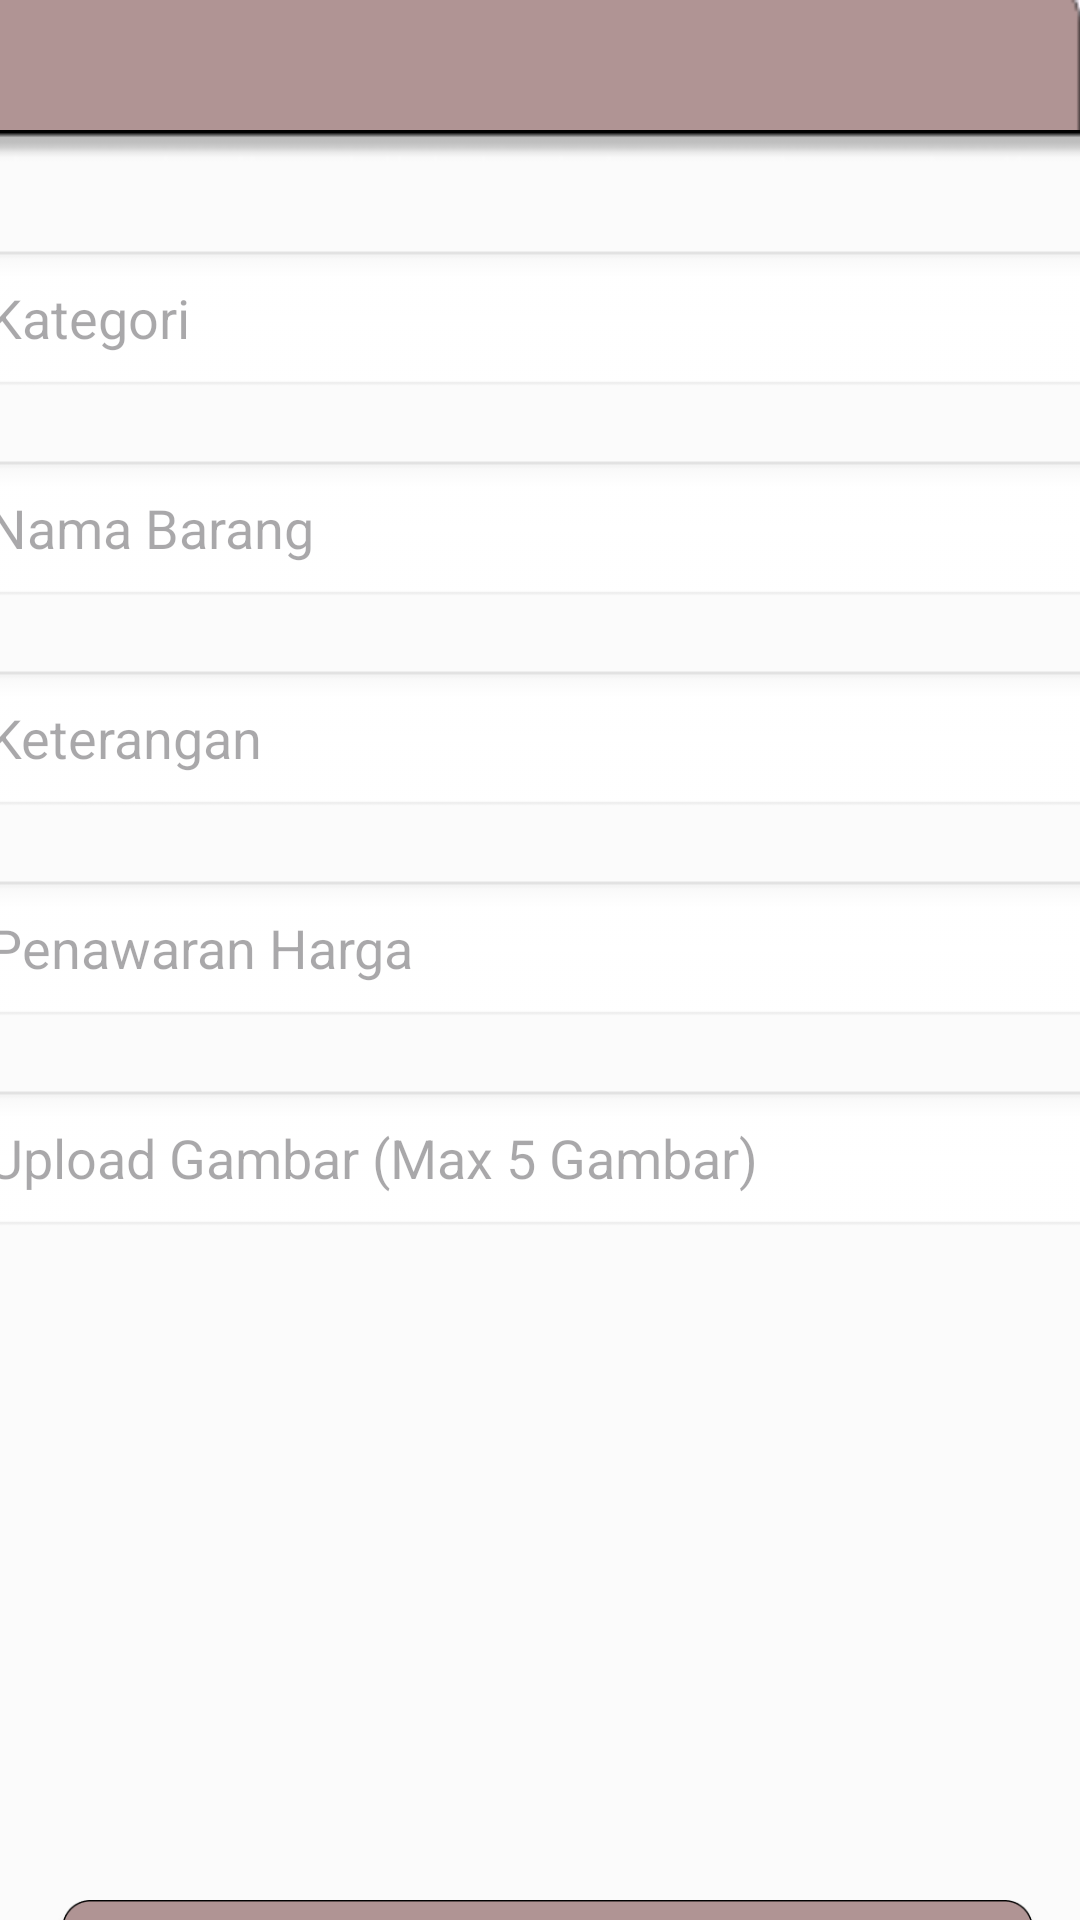

The Android layout XML behind this screen, and the referenced resources:
<!-- AndroidManifest.xml: application theme Theme.ReWear_app1 -->
<!-- res/layout/activity_upload.xml -->
<androidx.constraintlayout.widget.ConstraintLayout xmlns:android="http://schemas.android.com/apk/res/android"
    xmlns:app="http://schemas.android.com/apk/res-auto"
    xmlns:tools="http://schemas.android.com/tools"
    android:layout_width="match_parent"
    android:layout_height="match_parent">

    <LinearLayout
        android:id="@+id/topbar"
        android:layout_width="445dp"
        android:layout_height="132dp"
        android:background="@drawable/topbar"
        android:gravity="center_vertical"
        android:paddingStart="12dp"
        android:paddingEnd="12dp"
        app:layout_constraintEnd_toEndOf="parent"
        app:layout_constraintHorizontal_bias="1.0"
        app:layout_constraintStart_toStartOf="parent"
        app:layout_constraintTop_toTopOf="parent">

        <ImageView
            android:id="@+id/back_icon"
            android:layout_width="42dp"
            android:layout_height="35dp"
            android:layout_marginLeft="20dp"
            android:src="@drawable/panahkiri" />

        <View
            android:layout_width="0dp"
            android:layout_height="0dp"
            android:layout_weight="1" />

        <TextView
            android:layout_width="wrap_content"
            android:layout_height="wrap_content"
            android:layout_marginRight="100dp"
            android:text="Upload Barang"
            android:textColor="@android:color/white"
            android:textSize="30sp"
            android:textStyle="bold" />
    </LinearLayout>

    <LinearLayout
        android:layout_width="429dp"
        android:layout_height="735dp"
        android:background="@drawable/rectangle_putih"
        android:orientation="vertical"
        app:layout_constraintBottom_toBottomOf="parent"
        app:layout_constraintEnd_toEndOf="parent"
        app:layout_constraintHorizontal_bias="0.47"
        app:layout_constraintStart_toStartOf="parent"
        app:layout_constraintTop_toBottomOf="@+id/topbar"
        app:layout_constraintVertical_bias="0.392">

        
        <AutoCompleteTextView
            android:id="@+id/input_kategori"
            android:layout_width="match_parent"
            android:layout_height="50dp"
            android:layout_marginTop="40dp"
            android:layout_marginLeft="16dp"
            android:layout_marginRight="16dp"
            android:background="@android:drawable/edit_text"
            android:clickable="true"
            android:focusable="true"
            android:hint="Kategori"
            android:inputType="none"
            android:paddingStart="12dp" />

        <EditText
            android:id="@+id/input_namabarang"
            android:layout_width="match_parent"
            android:layout_height="50dp"
            android:layout_marginTop="20dp"
            android:layout_marginHorizontal="16dp"
            android:background="@android:drawable/edit_text"
            android:hint="Nama Barang"
            android:paddingStart="12dp" />

        <EditText
            android:id="@+id/input_keterangan"
            android:layout_width="match_parent"
            android:layout_height="50dp"
            android:layout_marginTop="20dp"
            android:layout_marginLeft="16dp"
            android:layout_marginRight="16dp"
            android:background="@android:drawable/edit_text"
            android:hint="Keterangan"
            android:paddingStart="12dp" />

        <EditText
            android:id="@+id/input_harga"
            android:layout_width="match_parent"
            android:layout_height="50dp"
            android:layout_marginTop="20dp"
            android:layout_marginHorizontal="16dp"
            android:background="@android:drawable/edit_text"
            android:hint="Penawaran Harga"
            android:paddingStart="12dp" />

        <EditText
            android:id="@+id/input_upgambar"
            android:layout_width="match_parent"
            android:layout_height="50dp"
            android:layout_marginHorizontal="16dp"
            android:layout_marginTop="20dp"
            android:background="@android:drawable/edit_text"
            android:clickable="true"
            android:focusable="false"
            android:hint="Upload Gambar (Max 5 Gambar)"
            android:paddingStart="12dp"
            android:cursorVisible="false"
            android:inputType="none" />

        <ImageView
            android:id="@+id/upload_button"
            android:layout_width="match_parent"
            android:layout_height="50dp"
            android:layout_marginTop="220dp"
            android:layout_gravity="center"
            android:contentDescription="Upload Gambar"
            android:src="@drawable/upload_button" />
    </LinearLayout>
</androidx.constraintlayout.widget.ConstraintLayout>
<!-- resources referenced by this layout -->
<resources>
  <!-- drawable panahkiri: png bitmap (drawable, 211 bytes) -->
  <!-- drawable rectangle_putih: png bitmap (drawable, 4358 bytes) -->
  <!-- drawable topbar: png bitmap (drawable, 1357 bytes) -->
  <!-- drawable upload_button: png bitmap (drawable, 18010 bytes) -->
  <style name="Theme.ReWear_app1" parent="Base.Theme.ReWear_app1" />
  <style name="Base.Theme.ReWear_app1" parent="Theme.Material3.DayNight.NoActionBar">
          
          
      </style>
</resources>
